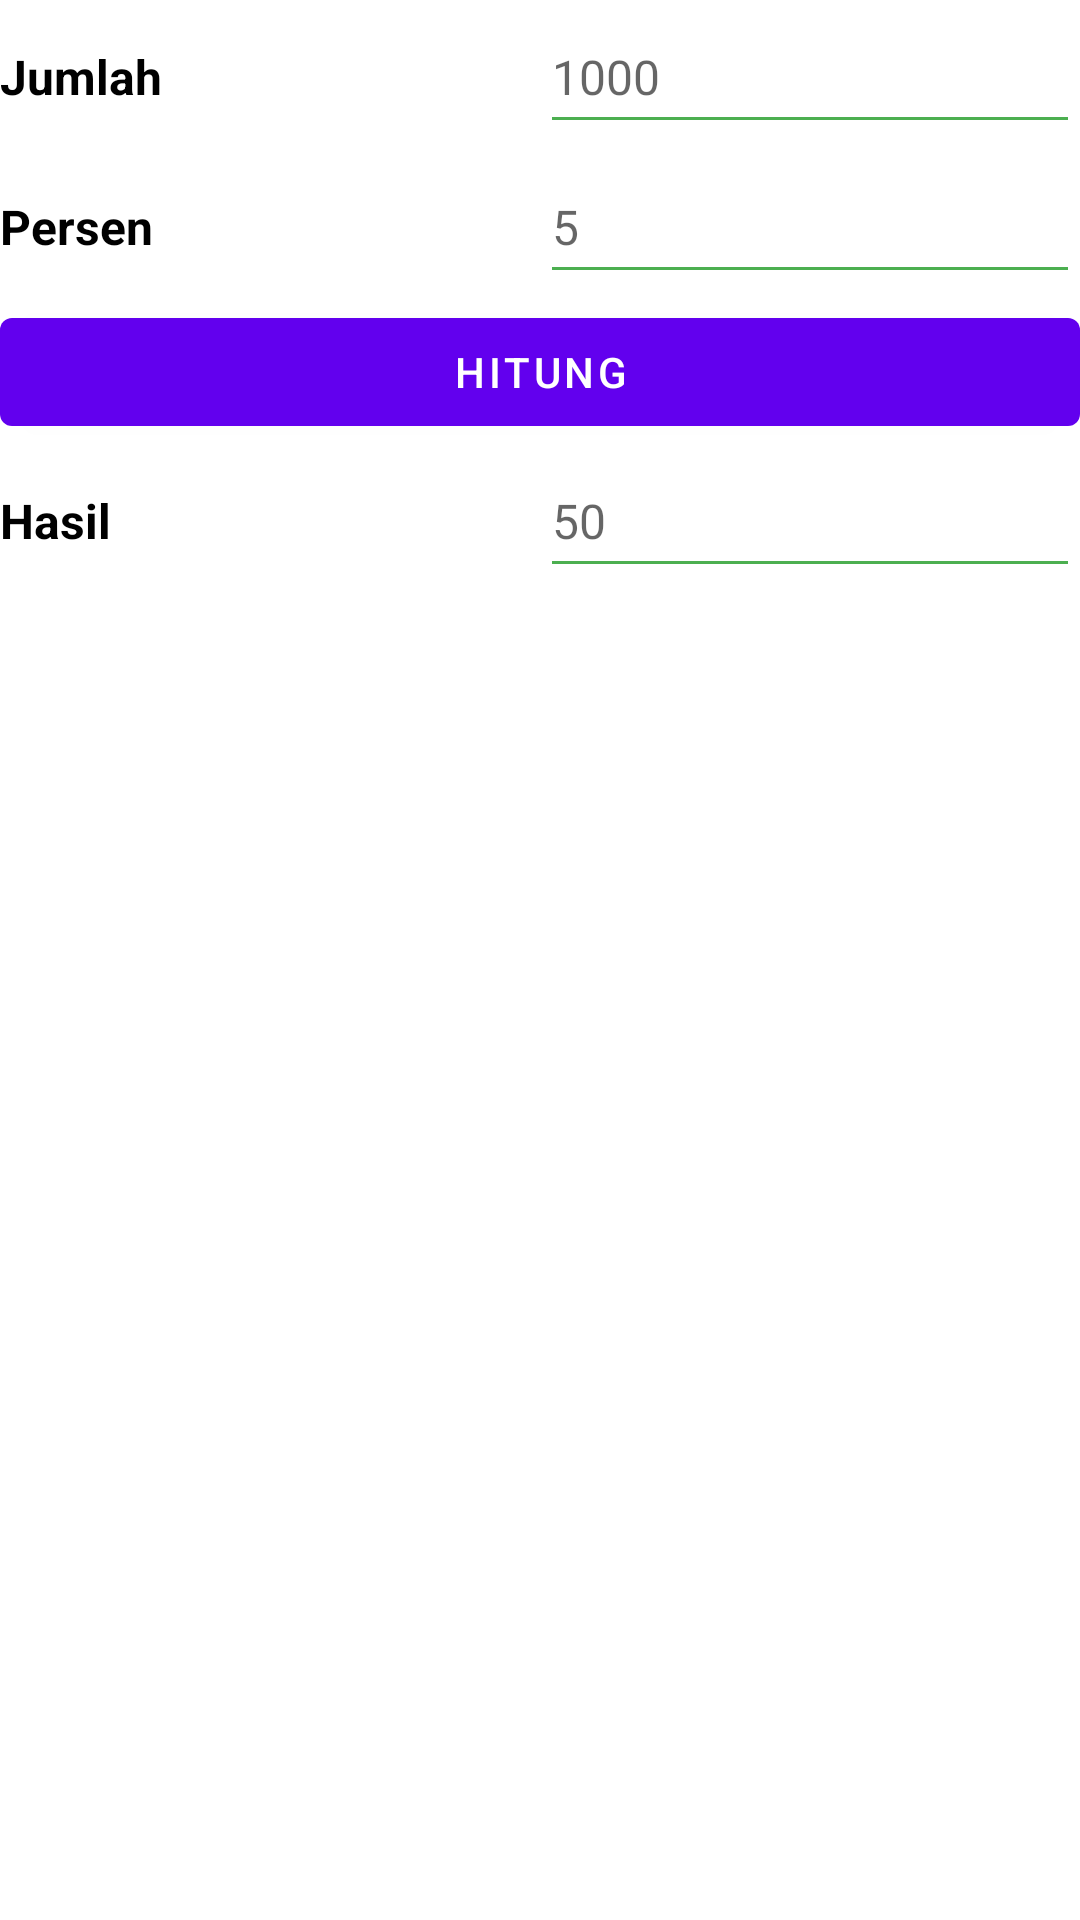

Write the Android layout XML for this screen, with the resource values it uses.
<!-- AndroidManifest.xml: application theme Theme.KalkulatorPersen -->
<!-- res/layout/persen_1.xml -->
<LinearLayout xmlns:android="http://schemas.android.com/apk/res/android"
    android:layout_width="match_parent"
    android:layout_height="match_parent"
    android:orientation="vertical"
    android:id="@+id/Frm_Persen1">

    <LinearLayout
        android:layout_width="match_parent"
        android:layout_height="50dp">

        <TextView
            android:layout_width="match_parent"
            android:layout_height="wrap_content"
            android:layout_weight="1"
            android:text="Jumlah"
            android:textColor="@color/black"
            android:textSize="16sp"
            android:textStyle="bold" />

        <EditText
            android:id="@+id/Frm_Input_Jumlah"
            android:layout_width="match_parent"
            android:layout_height="wrap_content"
            android:layout_weight="1"
            android:backgroundTint="#4CAF50"
            android:hint="1000"
            android:inputType="number"
            android:minHeight="48dp"
            android:textColor="@color/black"
            android:textSize="16sp" />
    </LinearLayout>

    <LinearLayout
        android:layout_width="match_parent"
        android:layout_height="50dp">

        <TextView
            android:layout_width="match_parent"
            android:layout_height="wrap_content"
            android:layout_weight="1"
            android:text="Persen"
            android:textColor="@color/black"
            android:textSize="16sp"
            android:textStyle="bold" />

        <EditText
            android:id="@+id/Frm_Input_Persen"
            android:layout_width="match_parent"
            android:layout_height="wrap_content"
            android:layout_weight="1"
            android:backgroundTint="#4CAF50"
            android:hint="5"
            android:inputType="number"
            android:minHeight="48dp"
            android:textColor="@color/black"
            android:textSize="16sp" />
    </LinearLayout>

    <Button
        android:id="@+id/Frm_Btn_Hitung"
        android:layout_width="match_parent"
        android:layout_height="wrap_content"
        android:text="Hitung" />

    <LinearLayout
        android:layout_width="match_parent"
        android:layout_height="50dp">

        <TextView
            android:layout_width="match_parent"
            android:layout_height="wrap_content"
            android:layout_weight="1"
            android:text="Hasil"
            android:textColor="@color/black"
            android:textSize="16sp"
            android:textStyle="bold" />

        <EditText
            android:id="@+id/Frm_Input_Hasil"
            android:layout_width="match_parent"
            android:layout_height="wrap_content"
            android:layout_weight="1"
            android:backgroundTint="#4CAF50"
            android:hint="50"
            android:inputType="number"
            android:minHeight="48dp"
            android:textColor="@color/black"
            android:textSize="16sp" />
    </LinearLayout>

</LinearLayout>
<!-- resources referenced by this layout -->
<resources>
  <style name="Theme.KalkulatorPersen" parent="Theme.MaterialComponents.DayNight.DarkActionBar">
          
          <item name="colorPrimary">@color/purple_500</item>
          <item name="colorPrimaryVariant">@color/purple_700</item>
          <item name="colorOnPrimary">@color/white</item>
          
          <item name="colorSecondary">@color/teal_200</item>
          <item name="colorSecondaryVariant">@color/teal_700</item>
          <item name="colorOnSecondary">@color/black</item>
          
          <item name="android:statusBarColor" tools:targetApi="l">?attr/colorPrimaryVariant</item>
          
      </style>
  <!-- not gathered from this repository: default colours our renderer supplied (Android Studio template values) -->
  <color name="purple_500">#FF6200EE</color>
  <color name="purple_700">#FF3700B3</color>
  <color name="teal_200">#FF03DAC5</color>
  <color name="teal_700">#FF018786</color>
  <color name="black">#FF000000</color>
  <color name="white">#FFFFFFFF</color>
</resources>
